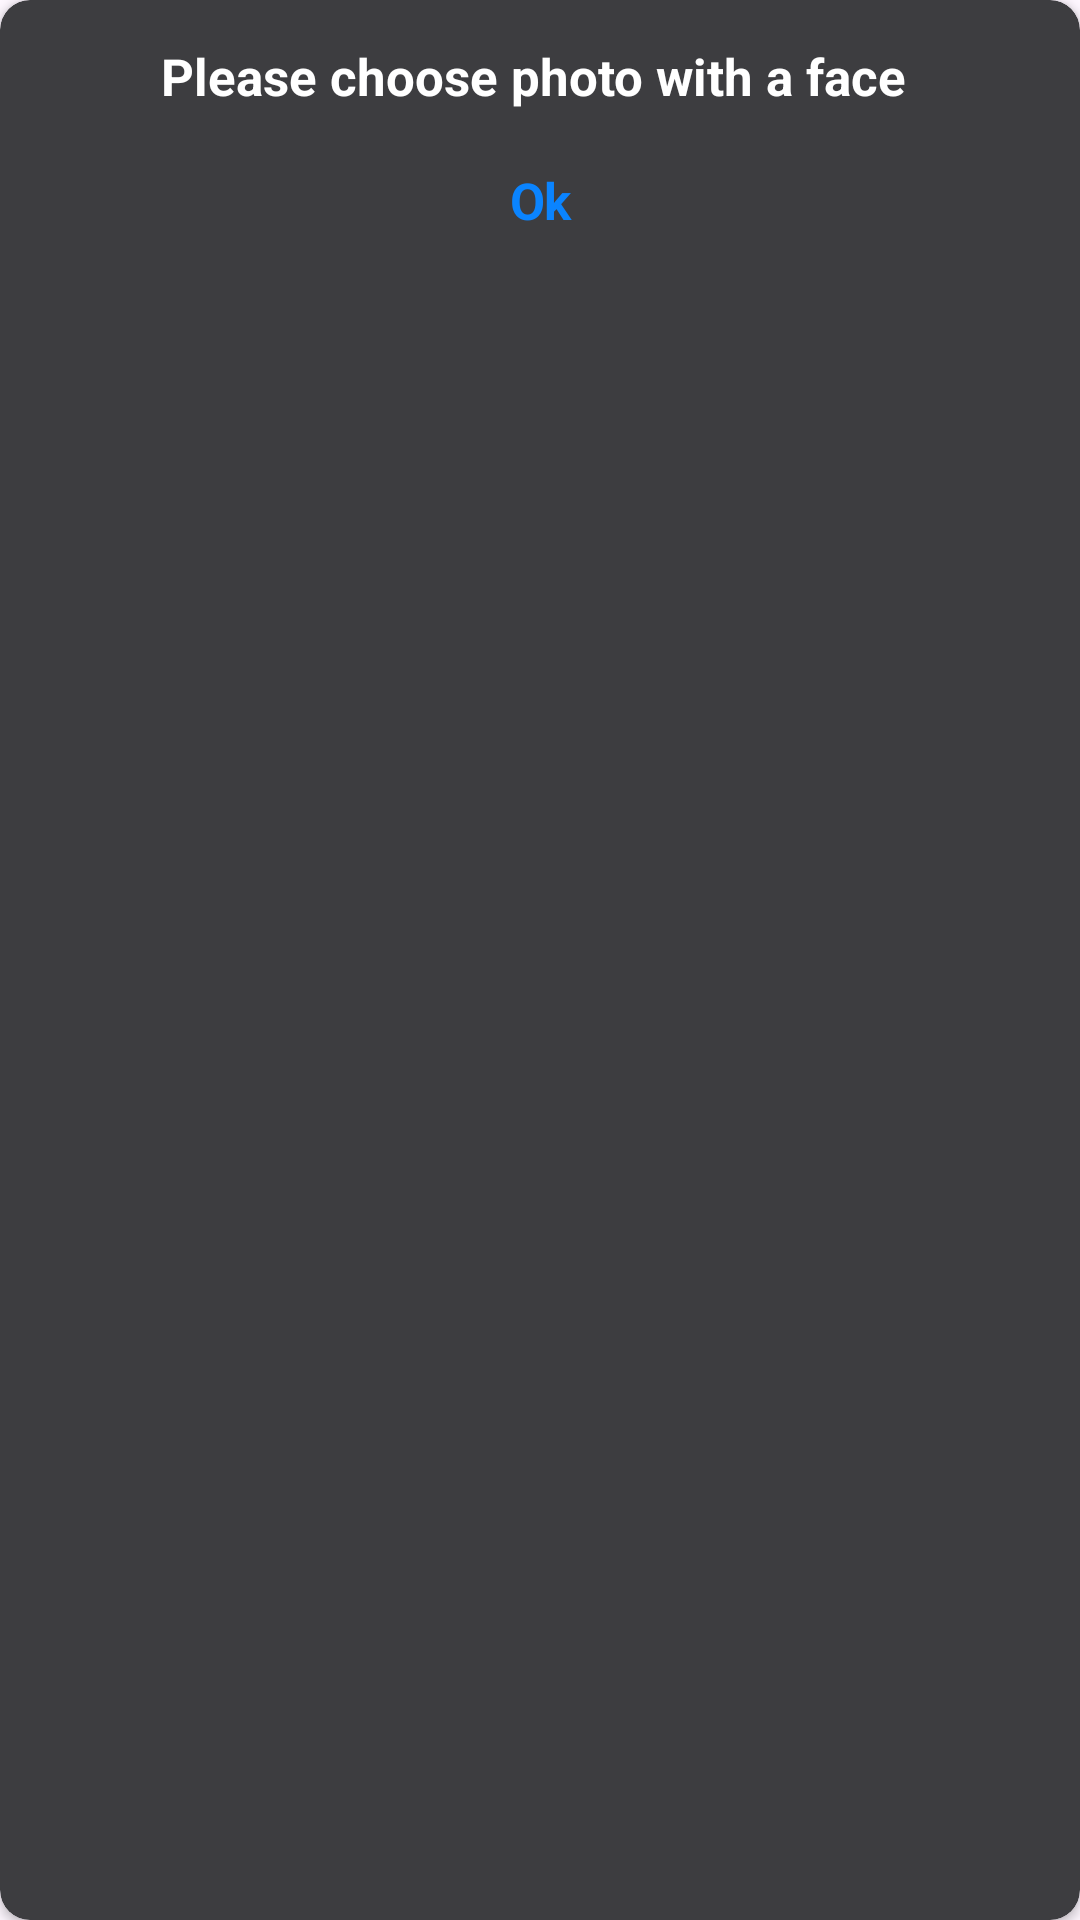

Layout XML and referenced resources for this Android screen:
<!-- AndroidManifest.xml: application theme Theme.TestGeneratorPhoto -->
<!-- res/layout/alert_change_photo.xml -->
<?xml version="1.0" encoding="utf-8"?>
<androidx.cardview.widget.CardView xmlns:android="http://schemas.android.com/apk/res/android"
    xmlns:tools="http://schemas.android.com/tools"
    android:layout_width="273dp"
    android:layout_height="wrap_content"
    xmlns:app="http://schemas.android.com/apk/res-auto"
    app:cardCornerRadius="10dp"
    android:backgroundTint="#3D3D40">


    <androidx.constraintlayout.widget.ConstraintLayout
        android:layout_width="match_parent"
        android:layout_height="match_parent"
        >

        <TextView
            android:id="@+id/textView38"
            android:layout_width="match_parent"
            android:layout_height="wrap_content"
            android:layout_marginStart="16dp"
            android:layout_marginTop="14dp"
            android:textSize="17sp"
            android:layout_marginEnd="16dp"
            android:gravity="center_horizontal|top"
            android:text="Please choose photo with a face "
            android:textColor="@color/white"
            android:textStyle="bold"
            app:layout_constraintBottom_toBottomOf="parent"
            app:layout_constraintEnd_toEndOf="parent"
            app:layout_constraintHorizontal_bias="0.497"
            app:layout_constraintStart_toStartOf="parent"
            app:layout_constraintTop_toTopOf="parent"
            app:layout_constraintVertical_bias="0.0" />

        <TextView
            android:id="@+id/Ok"
            android:layout_width="118dp"
            android:layout_height="44dp"
            android:layout_marginTop="8dp"
            android:clickable="true"
            android:focusable="true"
            android:gravity="center_horizontal|center_vertical"
            android:letterSpacing="-0.02"
            android:text="Ok"
            android:textColor="#0A84FF"
            android:textSize="17sp"
            android:textStyle="bold"
            app:layout_constraintBottom_toBottomOf="parent"
            app:layout_constraintEnd_toEndOf="parent"
            app:layout_constraintStart_toStartOf="parent"
            app:layout_constraintTop_toBottomOf="@+id/textView38"
            app:layout_constraintVertical_bias="0.0" />

        <TextView
            android:id="@+id/textView41"
            android:layout_width="match_parent"
            android:layout_height="1dp"
            android:background="#372A50"
            android:text=""
            app:layout_constraintEnd_toEndOf="parent"
            app:layout_constraintStart_toStartOf="parent"
            app:layout_constraintTop_toBottomOf="parent" />


    </androidx.constraintlayout.widget.ConstraintLayout>

</androidx.cardview.widget.CardView>
<!-- resources referenced by this layout -->
<resources>
  <color name="white">#FFFFFFFF</color>
  <style name="Theme.TestGeneratorPhoto" parent="Base.Theme.TestGeneratorPhoto" />
  <style name="Base.Theme.TestGeneratorPhoto" parent="Theme.Material3.DayNight.NoActionBar">
          
          
      </style>
</resources>
